The GitHub repository Sree14hari/BridgeCrack-Segmentation contains a labelled image folder "dataset_final" with 3 categories: heavy crack, light crack, medium crack. Examples follow, each with its label.

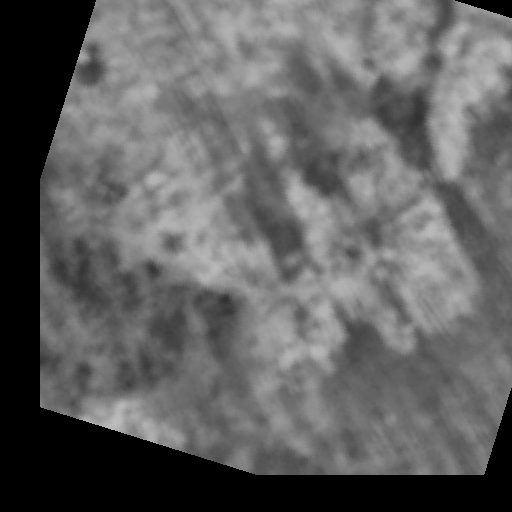
Label: medium crack

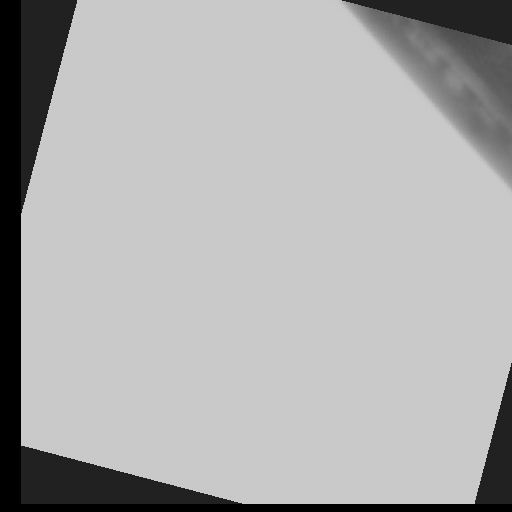
Label: light crack

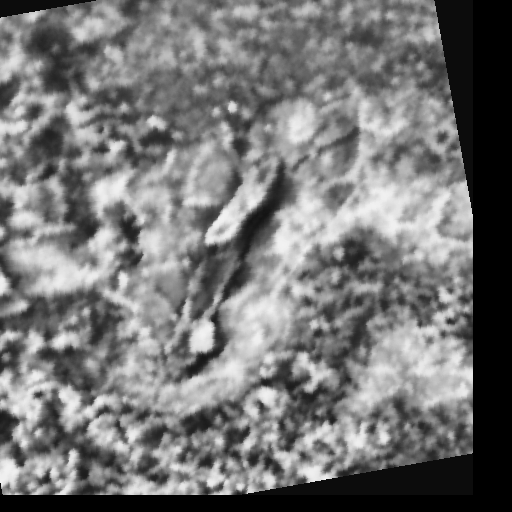
Label: heavy crack

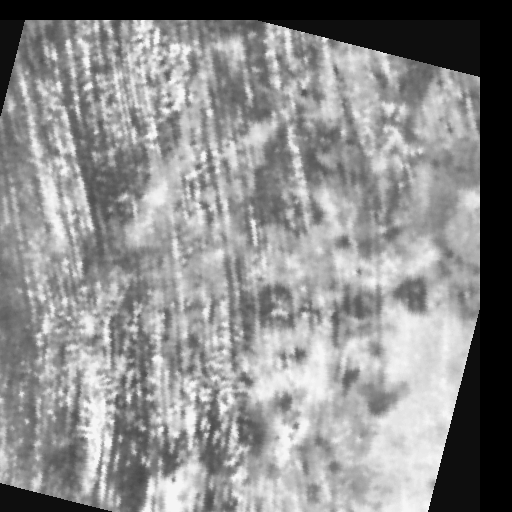
Label: medium crack

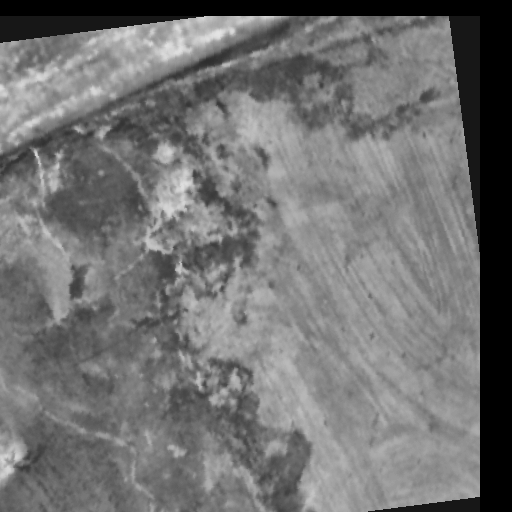
Label: heavy crack

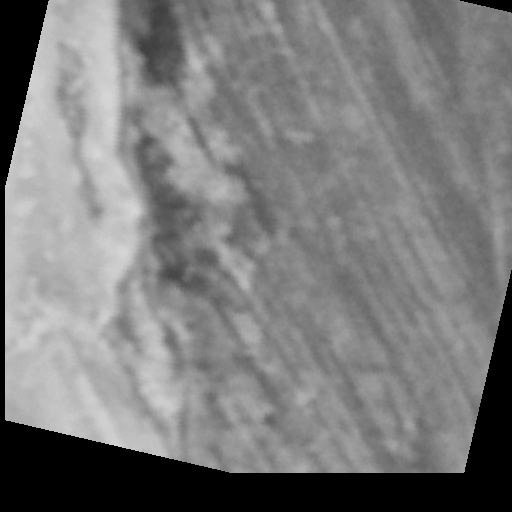
Label: light crack
